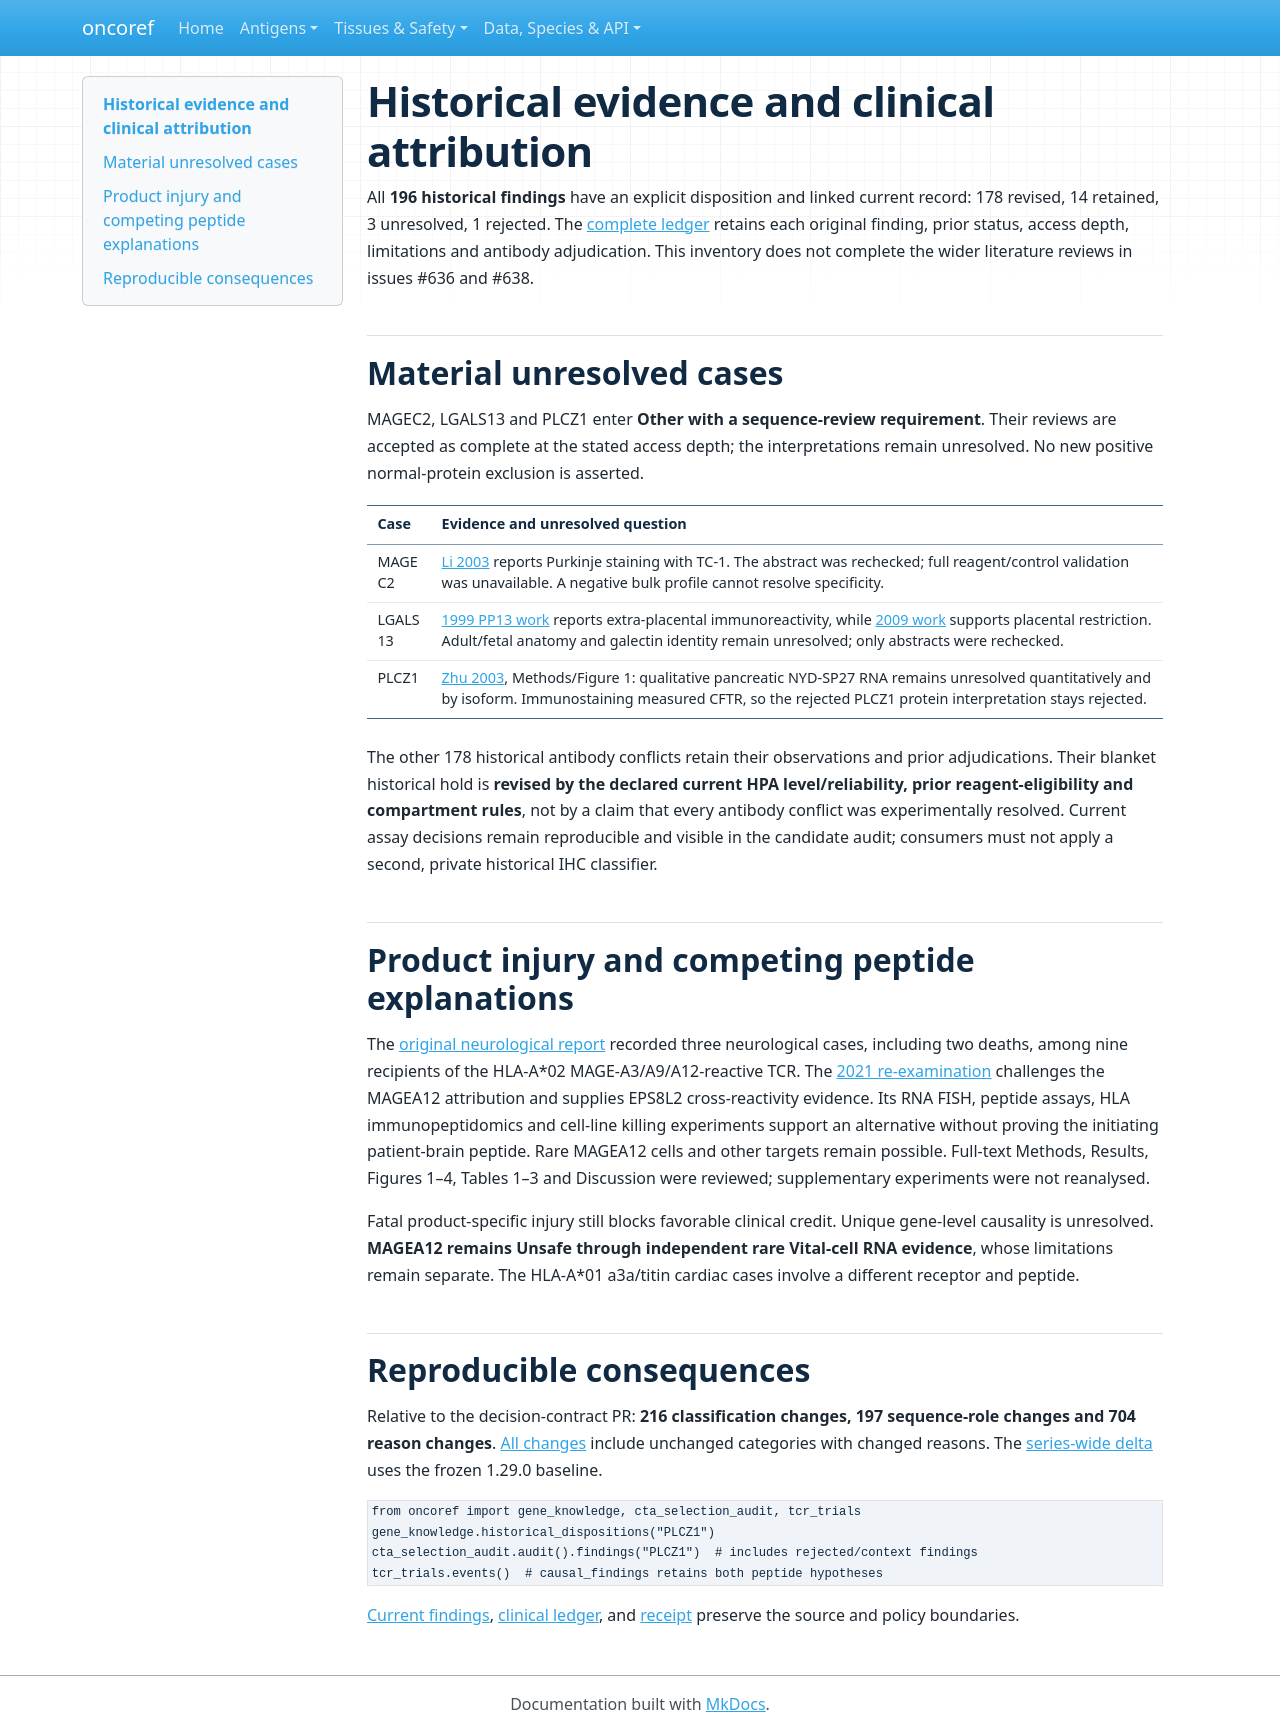

repository: pirl-unc/oncoref · page: audits/cta-evidence-migration-20261104/index.html · generator: mkdocs

# Historical evidence and clinical attribution

All **196 historical findings** have an explicit disposition and linked
current record: 178 revised, 14 retained, 3 unresolved, 1 rejected.
The [complete ledger](historical-dispositions.csv) retains each original finding,
prior status, access depth, limitations and antibody adjudication. This inventory
does not complete the wider literature reviews in issues #636 and #638.

## Material unresolved cases

MAGEC2, LGALS13 and PLCZ1 enter **Other with a sequence-review requirement**. Their
reviews are accepted as complete at the stated access depth; the interpretations
remain unresolved. No new positive normal-protein exclusion is asserted.

| Case | Evidence and unresolved question |
|---|---|
| MAGEC2 | [Li 2003](https://pubmed.ncbi.nlm.nih.gov/12920247/) reports Purkinje staining with TC-1. The abstract was rechecked; full reagent/control validation was unavailable. A negative bulk profile cannot resolve specificity. |
| LGALS13 | [1999 PP13 work](https://pubmed.ncbi.nlm.nih.gov/10527825/) reports extra-placental immunoreactivity, while [2009 work](https://pubmed.ncbi.nlm.nih.gov/19497882/) supports placental restriction. Adult/fetal anatomy and galectin identity remain unresolved; only abstracts were rechecked. |
| PLCZ1 | [Zhu 2003](https://www.cuhk.edu.hk/ecbrc/cliparts/Publication%20list/Lancet2003.pdf), Methods/Figure 1: qualitative pancreatic NYD-SP27 RNA remains unresolved quantitatively and by isoform. Immunostaining measured CFTR, so the rejected PLCZ1 protein interpretation stays rejected. |

The other 178 historical antibody conflicts retain their observations and prior
adjudications. Their blanket historical hold is **revised by the declared current
HPA level/reliability, prior reagent-eligibility and compartment rules**, not by a
claim that every antibody conflict was experimentally resolved. Current assay
decisions remain reproducible and visible in the candidate audit; consumers must
not apply a second, private historical IHC classifier.

## Product injury and competing peptide explanations

The [original neurological report](https://pubmed.ncbi.nlm.nih.gov/23377668/)
recorded three neurological cases, including two deaths, among nine recipients
of the HLA-A*02 MAGE-A3/A9/A12-reactive TCR. The
[2021 re-examination](https://pmc.ncbi.nlm.nih.gov/articles/PMC7946352/) challenges
the MAGEA12 attribution and supplies EPS8L2 cross-reactivity evidence. Its RNA FISH,
peptide assays, HLA immunopeptidomics and cell-line killing experiments support an
alternative without proving the initiating patient-brain peptide. Rare MAGEA12
cells and other targets remain possible. Full-text Methods, Results, Figures 1–4,
Tables 1–3 and Discussion were reviewed; supplementary experiments were not reanalysed.

Fatal product-specific injury still blocks favorable clinical credit. Unique
gene-level causality is unresolved. **MAGEA12 remains Unsafe through independent
rare Vital-cell RNA evidence**, whose limitations remain separate. The HLA-A*01
a3a/titin cardiac cases involve a different receptor and peptide.

## Reproducible consequences

Relative to the decision-contract PR: **216
classification changes, 197 sequence-role
changes and 704 reason changes**.
[All changes](changes-from-contract-pr.csv) include unchanged categories with
changed reasons. The [series-wide delta](../cta-definition-20261104/changes-from-1.29.0.csv)
uses the frozen 1.29.0 baseline.

```python
from oncoref import gene_knowledge, cta_selection_audit, tcr_trials
gene_knowledge.historical_dispositions("PLCZ1")
cta_selection_audit.audit().findings("PLCZ1")  # includes rejected/context findings
tcr_trials.events()  # causal_findings retains both peptide hypotheses
```

[Current findings](current-findings.csv.gz), [clinical ledger](clinical-counterevidence.json),
and [receipt](manifest.json) preserve the source and policy boundaries.
